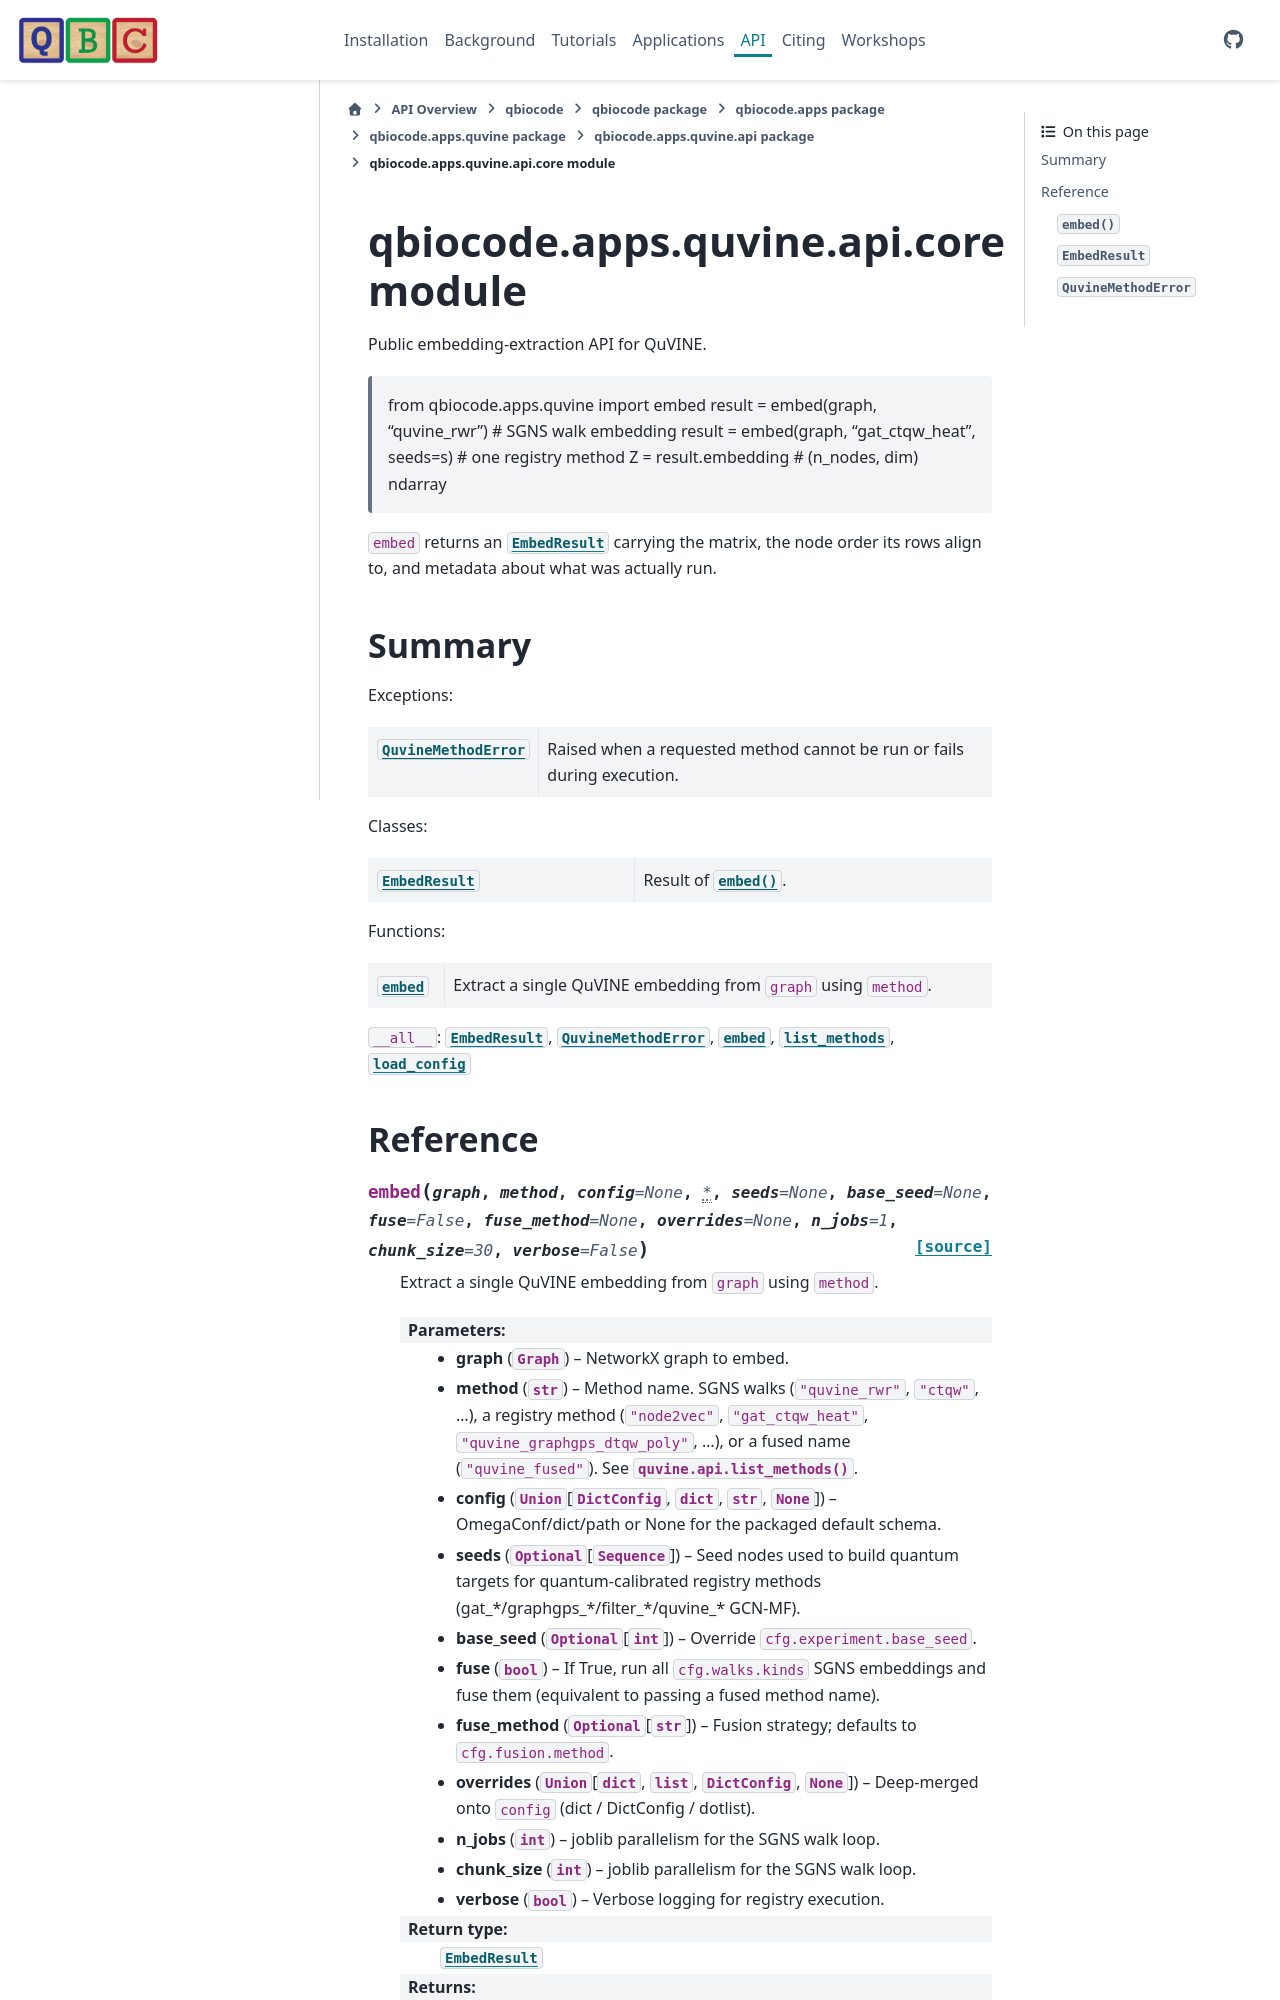

repository: qiskit-community/QBioCode · page: api/qbiocode.apps.quvine.api.core.html · generator: sphinx


:autogenerated:

qbiocode.apps.quvine.api.core module
====================================

.. currentmodule:: qbiocode.apps.quvine.api.core

.. automodule:: qbiocode.apps.quvine.api.core
    :members: EmbedResult, FUSED_ALIASES, QuvineMethodError, embed
    :undoc-members:
    :show-inheritance:
    :member-order: bysource

    Summary
    -------

    Exceptions:

    .. autosummary::
        :nosignatures:

        QuvineMethodError

    Classes:

    .. autosummary::
        :nosignatures:

        EmbedResult

    Functions:
